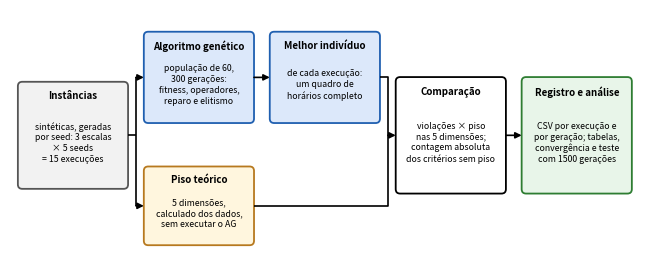

Python code for this plot: (Note: this script raises an exception after producing the figure.)
"""Fluxograma do EXPERIMENTO (pipeline instâncias -> AG/piso -> comparação), horizontal e compacto, para o artigo.

Instâncias sintéticas -> (algoritmo genético -> melhor indivíduo) e (piso teórico) em paralelo -> comparação -> registro e análise.
O piso é calculado só dos dados, sem executar o AG; os dois ramos se encontram na comparação.
Sem título interno: a legenda fica no LaTeX.

Uso: python3 -m scripts.gerar_figura_fluxo_experimento
Saída: figuras/figura_fluxo_experimento.png e .pdf
"""

import matplotlib

matplotlib.use("Agg")
import matplotlib.pyplot as plt
from matplotlib.patches import FancyBboxPatch

SAIDA = "figuras/figura_fluxo_experimento"
LARG = 1.75
CINZA, AZUL, AMARELO, VERDE = ("#F2F2F2", "#555555"), ("#DCE8FA", "#1F5FB0"), ("#FFF6DE", "#B7791F"), ("#E8F5E9", "#2E7D32")
BRANCO = ("white", "black")


def _caixa(ax, cx, cy, altura, titulo, corpo, cores):
    fundo, borda = cores
    ax.add_patch(
        FancyBboxPatch(
            (cx - LARG / 2, cy - altura / 2), LARG, altura, boxstyle="round,pad=0,rounding_size=0.07",
            linewidth=1.3, edgecolor=borda, facecolor=fundo,
        )
    )
    ax.text(cx, cy + altura / 2 - 0.14, titulo, ha="center", va="top", fontsize=7, fontweight="bold")
    ax.text(cx, cy - 0.12, corpo, ha="center", va="center", fontsize=6.3, linespacing=1.25)


def _linha(ax, pontos):
    xs, ys = zip(*pontos)
    ax.plot(xs, ys, color="black", linewidth=1.2, solid_capstyle="butt")


def _seta(ax, origem, destino):
    ax.annotate("", xy=destino, xytext=origem,
                arrowprops=dict(arrowstyle="-|>", lw=1.2, color="black", shrinkA=0, shrinkB=0, mutation_scale=9))


def main() -> None:
    fig, ax = plt.subplots(figsize=(6.3, 2.5), dpi=250)
    ax.set_xlim(0, 10)
    ax.set_ylim(0, 3.97)
    ax.set_aspect("equal")
    ax.axis("off")
    ax.set_position([0, 0, 1, 1])

    y_cima, y_meio, y_baixo = 2.9, 1.98, 1.06
    cols = [1.0, 3.0, 5.0, 7.0, 9.0]
    meia = LARG / 2

    _caixa(ax, cols[0], y_meio, 1.7, "Instâncias",
           "sintéticas, geradas\npor seed: 3 escalas\n× 5 seeds\n= 15 execuções", CINZA)
    _caixa(ax, cols[1], y_cima, 1.45, "Algoritmo genético",
           "população de 60,\n300 gerações:\nfitness, operadores,\nreparo e elitismo", AZUL)
    _caixa(ax, cols[1], y_baixo - 0.2, 1.25, "Piso teórico",
           "5 dimensões,\ncalculado dos dados,\nsem executar o AG", AMARELO)
    _caixa(ax, cols[2], y_cima, 1.45, "Melhor indivíduo",
           "de cada execução:\num quadro de\nhorários completo", AZUL)
    _caixa(ax, cols[3], y_meio, 1.85, "Comparação",
           "violações × piso\nnas 5 dimensões;\ncontagem absoluta\ndos critérios sem piso", BRANCO)
    _caixa(ax, cols[4], y_meio, 1.85, "Registro e análise",
           "CSV por execução e\npor geração; tabelas,\nconvergência e teste\ncom 1500 gerações", VERDE)

    y_piso = y_baixo - 0.2

    # instâncias -> AG e piso (bifurcação)
    x_fork = (cols[0] + meia + cols[1] - meia) / 2
    _linha(ax, [(cols[0] + meia, y_meio), (x_fork, y_meio)])
    _linha(ax, [(x_fork, y_piso), (x_fork, y_cima)])
    _seta(ax, (x_fork, y_cima), (cols[1] - meia, y_cima))
    _seta(ax, (x_fork, y_piso), (cols[1] - meia, y_piso))

    # AG -> melhor indivíduo
    _seta(ax, (cols[1] + meia, y_cima), (cols[2] - meia, y_cima))

    # melhor indivíduo e piso -> comparação (junção)
    x_join = (cols[2] + meia + cols[3] - meia) / 2
    _linha(ax, [(cols[2] + meia, y_cima), (x_join, y_cima), (x_join, y_meio)])
    _linha(ax, [(cols[1] + meia, y_piso), (x_join, y_piso), (x_join, y_meio)])
    _seta(ax, (x_join, y_meio), (cols[3] - meia, y_meio))

    # comparação -> registro e análise
    _seta(ax, (cols[3] + meia, y_meio), (cols[4] - meia, y_meio))

    fig.savefig(f"{SAIDA}.png", bbox_inches="tight", pad_inches=0.02)
    fig.savefig(f"{SAIDA}.pdf", bbox_inches="tight", pad_inches=0.02)
    print(f"Figura salva em {SAIDA}.png/.pdf")


if __name__ == "__main__":
    main()
